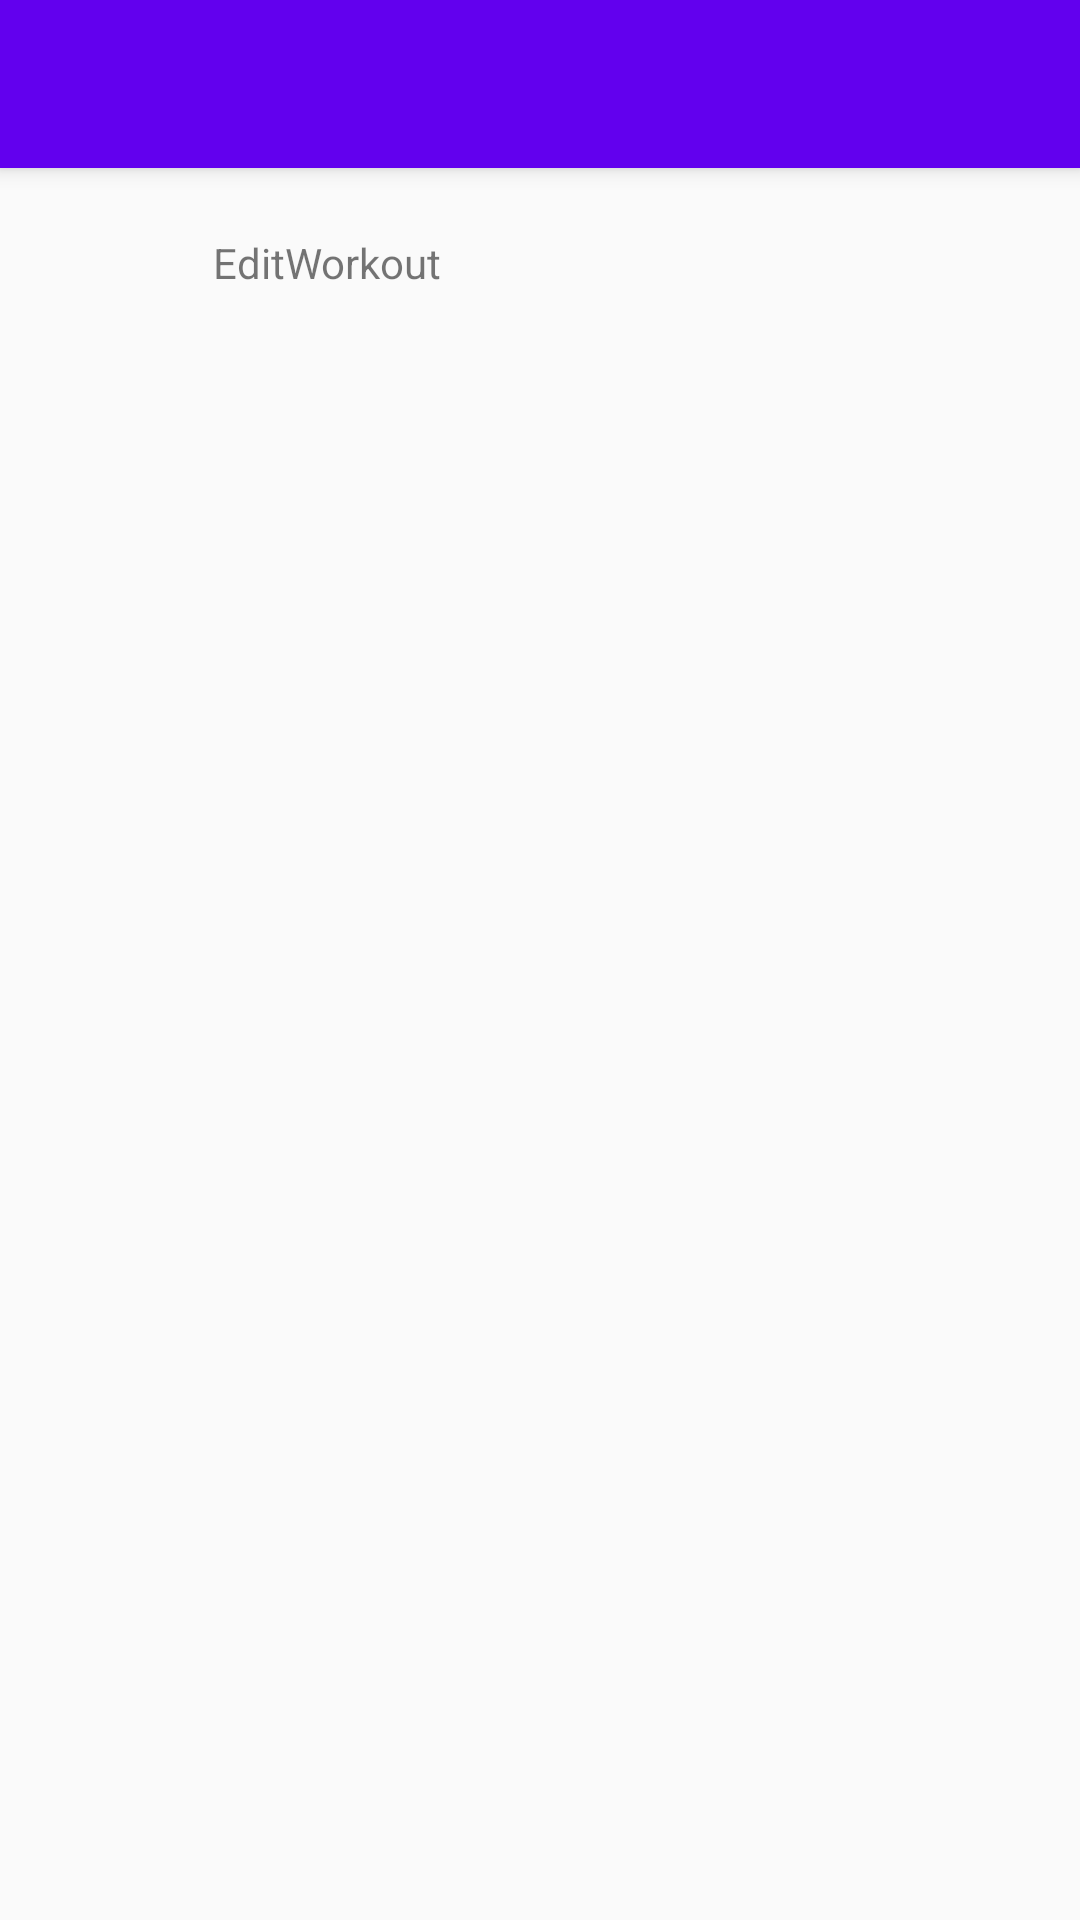

Android layout source for this screen:
<!-- AndroidManifest.xml: application theme AppTheme -->
<!-- res/layout/layout_editworkout.xml -->
<?xml version="1.0" encoding="utf-8"?>
<RelativeLayout
    xmlns:android="http://schemas.android.com/apk/res/android"
    android:orientation="vertical"
    android:layout_width="match_parent"
    android:layout_height="match_parent">

    <include
        android:id="@+id/toolbar"
        layout="@layout/toolbar">
    </include>

    <TextView
        android:layout_width="wrap_content"
        android:layout_height="wrap_content"
        android:text="EditWorkout"
        android:id="@+id/testtextView"
        android:layout_gravity="center_horizontal"
        android:layout_alignParentTop="true"
        android:layout_alignParentLeft="true"
        android:layout_alignParentStart="true"
        android:layout_marginLeft="71dp"
        android:layout_marginStart="71dp"
        android:layout_marginTop="78dp" />
</RelativeLayout>
<!-- res/layout/toolbar.xml (included above) -->
<?xml version="1.0" encoding="utf-8"?>
<android.support.v7.widget.Toolbar
    xmlns:android="http://schemas.android.com/apk/res/android"
    xmlns:app="http://schemas.android.com/apk/res-auto"
    android:layout_width="match_parent"
    android:layout_height="wrap_content"
    android:background="@color/colorPrimary"
    android:elevation="4dp"
    android:theme="@style/ThemeOverlay.AppCompat.Dark.ActionBar"
    android:popupTheme="@style/ThemeOverlay.AppCompat.Light">

    <RelativeLayout
        android:layout_width="match_parent"
        android:layout_height="match_parent">

        <ImageView
            android:layout_width="wrap_content"
            android:layout_height="wrap_content"
            android:id="@+id/imagelogo"
            android:layout_centerVertical="true"
            android:layout_centerHorizontal="true"
            android:src="@mipmap/ic_launcher"
            android:layout_marginLeft="250dp" />

    </RelativeLayout>
</android.support.v7.widget.Toolbar>
<!-- resources referenced by this layout -->
<resources>
  <style name="AppTheme" parent="Theme.AppCompat.Light.NoActionBar">
          
          <item name="colorPrimary">@color/colorPrimary</item>
          
          <item name="colorPrimaryDark">@color/colorPrimaryDark</item>
          
          <item name="colorAccent">@color/colorAccent</item>
      </style>
  <!-- not gathered from this repository: default colours our renderer supplied (Android Studio template values) -->
  <color name="colorPrimary">#FF6200EE</color>
  <color name="colorPrimaryDark">#FF3700B3</color>
  <color name="colorAccent">#FF03DAC5</color>
</resources>
